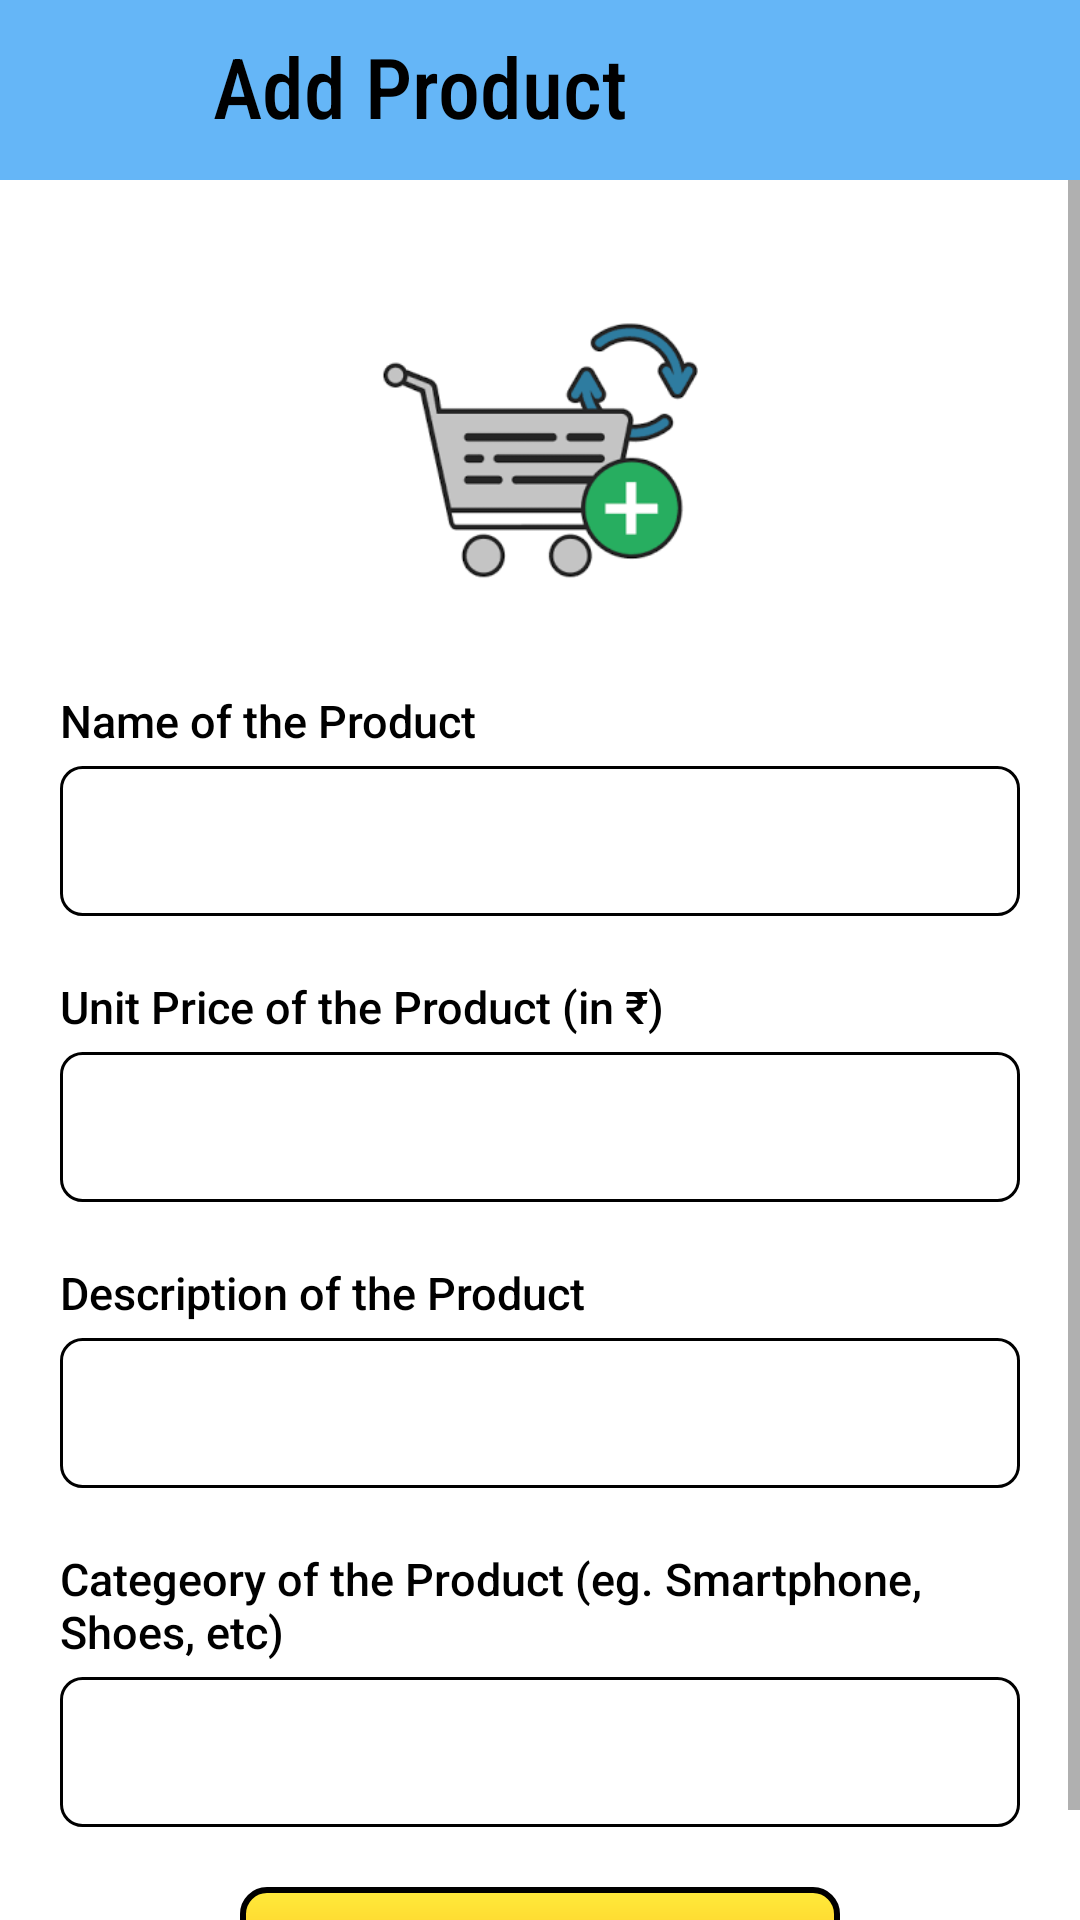

Android layout source for this screen:
<!-- AndroidManifest.xml: application theme Theme.Shopquick -->
<!-- res/layout/activity_add_product.xml -->
<?xml version="1.0" encoding="utf-8"?>
<RelativeLayout xmlns:android="http://schemas.android.com/apk/res/android"
    xmlns:app="http://schemas.android.com/apk/res-auto"
    xmlns:tools="http://schemas.android.com/tools"
    android:layout_width="match_parent"
    android:layout_height="match_parent"
    android:layout_marginBottom="50dp"
    tools:context=".MenuFiles.AddProduct">

    <Toolbar
        android:id="@+id/addToolBar"
        android:layout_width="match_parent"
        android:layout_height="60dp"
        android:background="#E453AEF6">

        <LinearLayout
            android:layout_width="match_parent"
            android:layout_height="match_parent"
            android:orientation="horizontal">

            <ImageView
                android:id="@+id/APBack"
                android:layout_width="40dp"
                android:layout_height="40dp"
                android:layout_gravity="center_vertical"
                android:src="@drawable/ic_baseline_arrow_back_ios_24" />

            <TextView
                android:layout_width="match_parent"
                android:layout_height="40dp"
                android:layout_gravity="center_vertical"
                android:layout_marginStart="15dp"
                android:fontFamily="sans-serif-condensed-medium"
                android:text="Add Product"
                android:textColor="@color/black"
                android:textSize="28dp" />

        </LinearLayout>
    </Toolbar>

    <ScrollView
        android:layout_width="match_parent"
        android:layout_height="match_parent"
        android:layout_below="@id/addToolBar">

        <LinearLayout
            android:layout_width="match_parent"
            android:layout_height="wrap_content"
            android:layout_marginLeft="20dp"
            android:layout_marginTop="30dp"
            android:layout_marginRight="20dp"
            android:gravity="center"
            android:orientation="vertical">

            <ImageView
                android:id="@+id/AddProdImg"
                android:layout_width="120dp"
                android:layout_height="120dp"
                android:layout_gravity="center_horizontal"
                android:src="@drawable/addp" />

            <TextView
                android:layout_width="wrap_content"
                android:layout_height="wrap_content"
                android:layout_gravity="left"
                android:layout_marginTop="20dp"
                android:fontFamily="sans-serif-medium"
                android:text="Name of the Product"
                android:textColor="@color/black"
                android:textSize="15dp" />

            <EditText
                android:id="@+id/AddProdName"
                android:layout_width="match_parent"
                android:layout_height="50dp"
                android:layout_marginTop="5dp"
                android:textColor="@color/black"
                android:background="@drawable/edittextshape"
                android:padding="10dp" />

            <TextView
                android:layout_width="wrap_content"
                android:layout_height="wrap_content"
                android:layout_gravity="left"
                android:layout_marginTop="20dp"
                android:fontFamily="sans-serif-medium"
                android:text="Unit Price of the Product (in ₹)"
                android:textColor="@color/black"
                android:textSize="15dp" />

            <EditText
                android:id="@+id/AddProdPrice"
                android:layout_width="match_parent"
                android:layout_height="50dp"
                android:textColor="@color/black"
                android:layout_marginTop="5dp"
                android:background="@drawable/edittextshape"
                android:padding="10dp" />

            <TextView
                android:layout_width="wrap_content"
                android:layout_height="wrap_content"
                android:layout_gravity="left"
                android:layout_marginTop="20dp"
                android:fontFamily="sans-serif-medium"
                android:text="Description of the Product"
                android:textColor="@color/black"
                android:textSize="15dp" />

            <EditText
                android:id="@+id/AddProdDesc"
                android:layout_width="match_parent"
                android:layout_height="50dp"
                android:textColor="@color/black"
                android:layout_marginTop="5dp"
                android:background="@drawable/edittextshape"
                android:padding="10dp" />

            <TextView
                android:layout_width="wrap_content"
                android:layout_height="wrap_content"
                android:layout_gravity="left"
                android:layout_marginTop="20dp"
                android:fontFamily="sans-serif-medium"
                android:text="Categeory of the Product (eg. Smartphone, Shoes, etc)"
                android:textColor="@color/black"
                android:textSize="15dp" />

            <EditText
                android:id="@+id/AddProdCat"
                android:layout_width="match_parent"
                android:layout_height="50dp"
                android:textColor="@color/black"
                android:layout_marginTop="5dp"
                android:background="@drawable/edittextshape"
                android:padding="10dp" />

            <TextView
                android:layout_width="200dp"
                android:layout_height="50dp"
                android:layout_marginTop="20dp"
                android:id="@+id/ConfirmAddProd"
                android:gravity="center"
                android:layout_gravity="center_horizontal"
                android:textAlignment="center"
                android:text="Confirm"
                android:textColor="@color/black"
                android:textSize="22dp"
                android:fontFamily="sans-serif"
                android:background="@drawable/button_logout_shape"/>
        </LinearLayout>

    </ScrollView>


</RelativeLayout>
<!-- resources referenced by this layout -->
<resources>
  <color name="black">#FF000000</color>
  <!-- drawable addp: png bitmap (drawable-v24, 5676 bytes) -->
  <!-- drawable button_logout_shape (drawable) -->
  <?xml version="1.0" encoding="utf-8"?>
  <shape android:shape="rectangle" xmlns:android="http://schemas.android.com/apk/res/android">
      <gradient android:centerColor="#FFC926" android:startColor="#FFEB3B" android:endColor="#C87700"
          android:angle="270"/>
      <corners android:radius="8dp"/>
      <stroke android:width="2dp" android:color="@color/black"/>
  </shape>
  <!-- drawable edittextshape (drawable) -->
  <?xml version="1.0" encoding="utf-8"?>
  <shape android:shape="rectangle" xmlns:android="http://schemas.android.com/apk/res/android">
          <stroke android:color="@color/black" android:width="1dp"/>
      <corners android:radius="7dp"/>
  </shape>
  <style name="Theme.Shopquick" parent="Theme.MaterialComponents.Light.NoActionBar">
          
          <item name="colorPrimary">@color/purple_500</item>
          <item name="colorPrimaryVariant">#039BE5</item>
          <item name="colorOnPrimary">@color/white</item>
          
          <item name="colorSecondary">@color/teal_200</item>
          <item name="colorSecondaryVariant">@color/teal_700</item>
          <item name="colorOnSecondary">@color/black</item>
          
          <item name="android:statusBarColor" tools:targetApi="l">?attr/colorPrimaryVariant</item>
          
      </style>
  <color name="purple_500">#FF6200EE</color>
  <color name="white">#FFFFFFFF</color>
  <color name="teal_200">#FF03DAC5</color>
  <color name="teal_700">#FF018786</color>
</resources>
